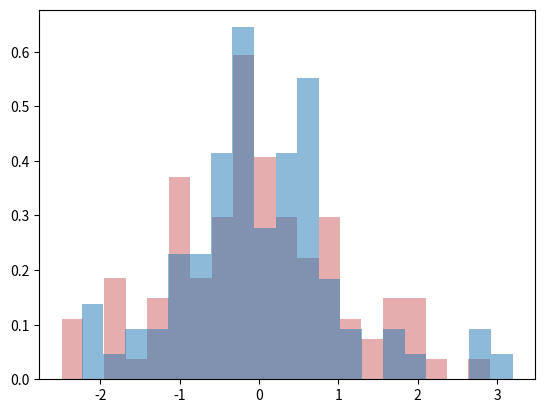

This chart was generated by the following Python code: (Note: this script raises an exception after producing the figure.)
# -*- coding: utf-8 -*-
"""
Created on Sun May 10 21:55:26 2020

[redacted]
"""
#%%
import numpy as my
import pandas as pd
from numpy.random import randn

from scipy import stats

import matplotlib as mpl
import matplotlib.pyplot as plt

import seaborn as sns
#%%
dataset1 = randn(100)

#plt.hist(dataset1)

dataset2 = randn(80)

#plt.hist(dataset2, color='indianred')

plt.hist(dataset1, density=True, color='indianred', alpha=0.5, bins=20)
plt.hist(dataset2, density=True, alpha=0.5, bins=20)

data1 = randn(1000)
data2 = randn(1000)

print("Plotting")
#sns.jointplot(data1, data2)
sns.jointplot(data1, data2, kind='hex')

plt.show()
# %%
